Photos from the image-classification dataset "generated" in the GitHub repository ZingaRene/Optimized-PGGAN-Based-Approach-for-Data-Augmentation-in-Medical-Images. Its 4 classes are: atelectasis, cardiomegaly, effusion, pneumonia.

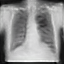
Label: atelectasis

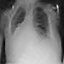
Label: pneumonia

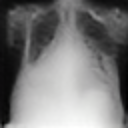
Label: cardiomegaly

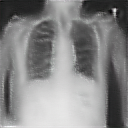
Label: effusion

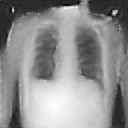
Label: cardiomegaly

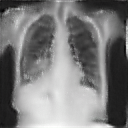
Label: atelectasis
